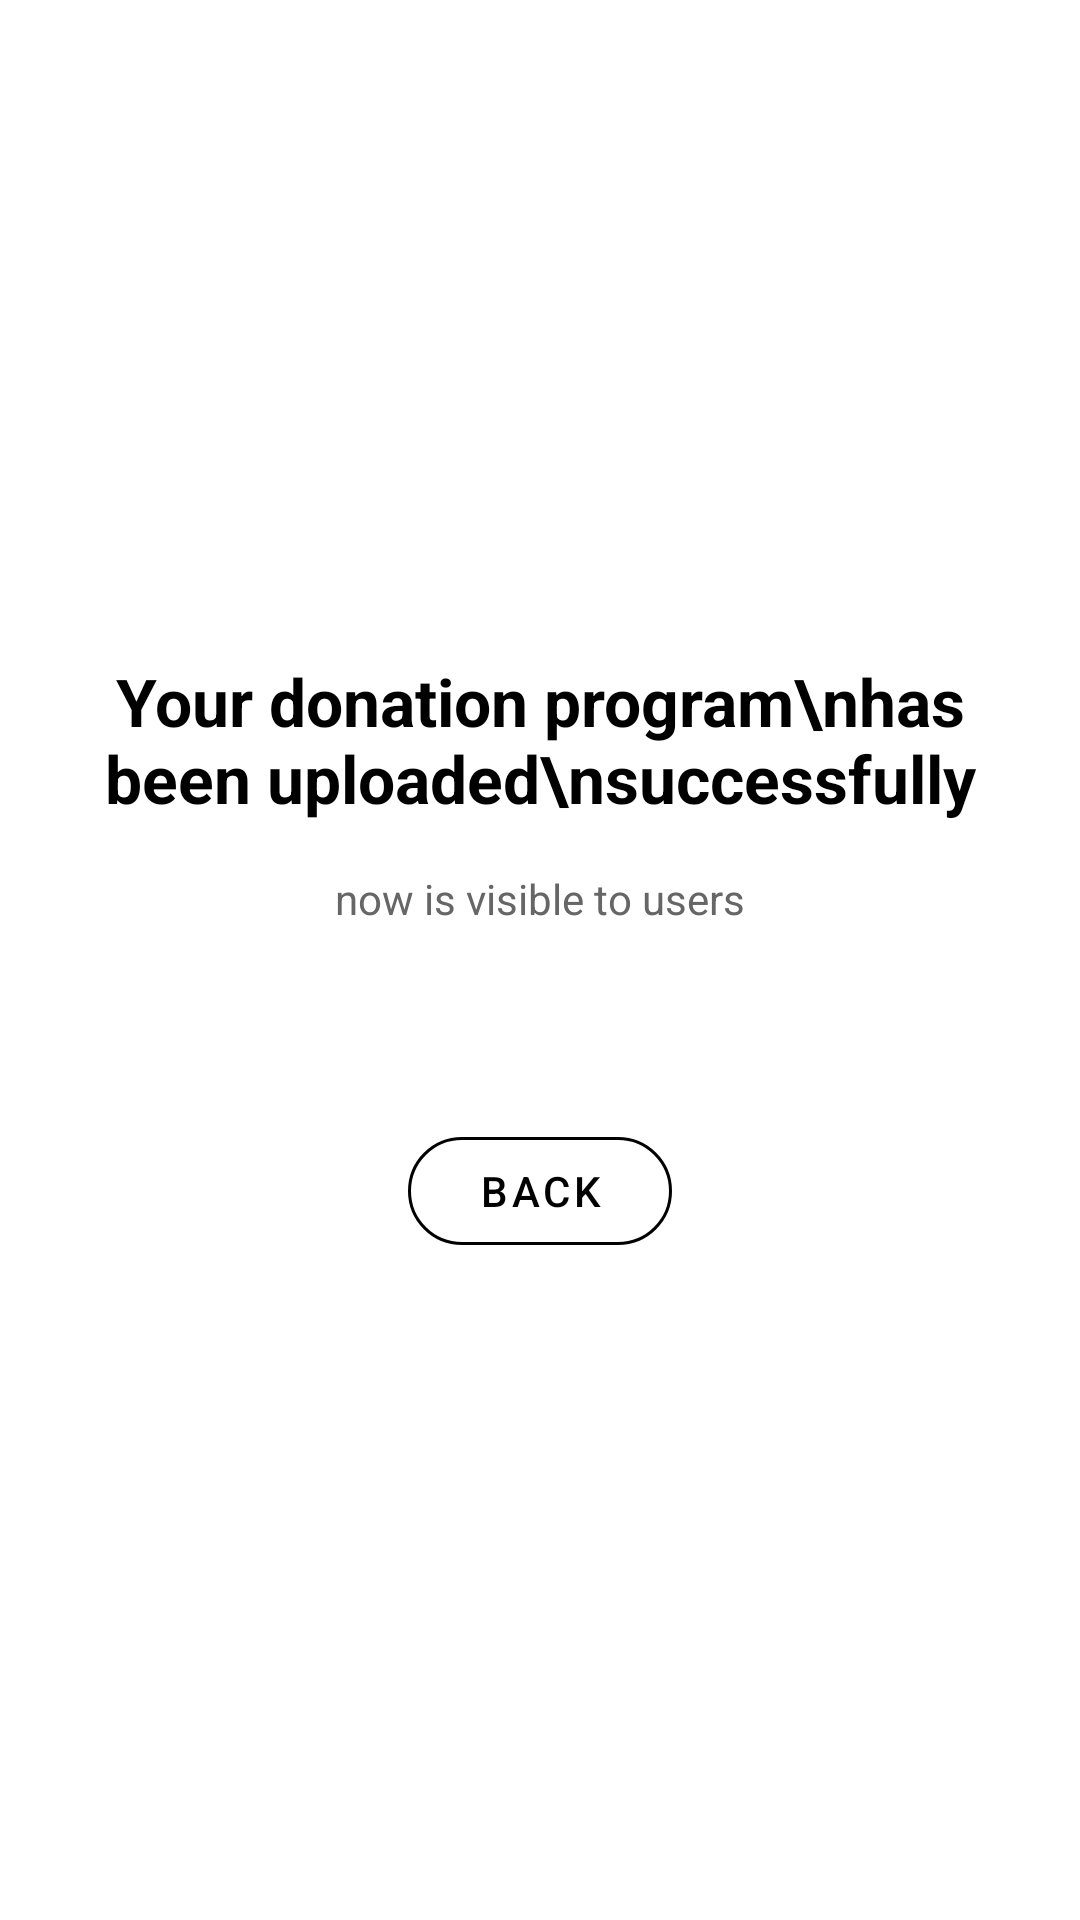

Reconstruct the res/layout file that produces this screen, plus the resources it refers to.
<!-- AndroidManifest.xml: application theme Theme.CleanWave -->
<!-- res/layout/fragment_donation_success.xml -->
<?xml version="1.0" encoding="utf-8"?>
<LinearLayout xmlns:android="http://schemas.android.com/apk/res/android"
    xmlns:app="http://schemas.android.com/apk/res-auto"
    android:layout_width="match_parent"
    android:layout_height="match_parent"
    android:orientation="vertical"
    android:gravity="center"
    android:padding="32dp"
    android:background="#FFFFFF">

    <TextView
        android:layout_width="wrap_content"
        android:layout_height="wrap_content"
        android:text="Your donation program\nhas been uploaded\nsuccessfully"
        android:textSize="22sp"
        android:textStyle="bold"
        android:textColor="#000000"
        android:gravity="center"
        android:layout_marginBottom="16dp"/>

    <TextView
        android:layout_width="wrap_content"
        android:layout_height="wrap_content"
        android:text="now is visible to users"
        android:textSize="14sp"
        android:textColor="#666666"
        android:layout_marginBottom="64dp"/>

    <com.google.android.material.button.MaterialButton
        android:id="@+id/btnSuccessDonationBack"
        style="@style/Widget.MaterialComponents.Button.OutlinedButton"
        android:layout_width="wrap_content"
        android:layout_height="wrap_content"
        android:text="Back"
        android:textColor="#000000"
        app:strokeColor="#000000"
        app:cornerRadius="20dp"/>

</LinearLayout>
<!-- resources referenced by this layout -->
<resources>
  <style name="Theme.CleanWave" parent="Base.Theme.CleanWave" />
  <style name="Base.Theme.CleanWave" parent="Theme.Material3.DayNight.NoActionBar">
          
          
      </style>
</resources>
